Run: headless pygame with SDL's dummy video driver; simulated clock (each Clock.tick advances the game by its frame time, no real sleeping); random seed 0; keys injected as events and as key.get_pressed() state; no mouse input.
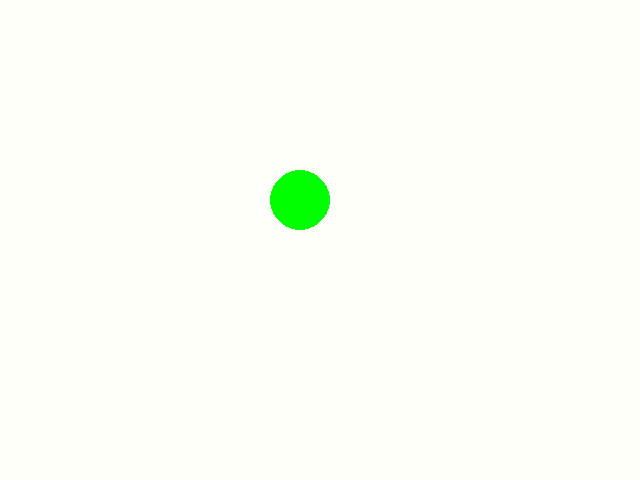
Frame 1 of 4 · flips 1–60 · no input
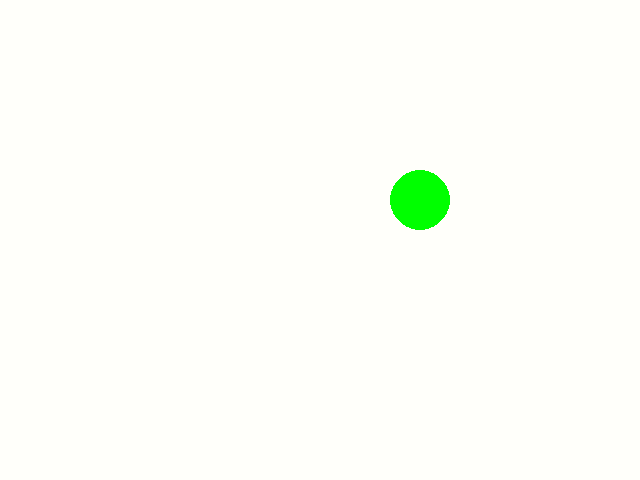
Frame 2 of 4 · flips 61–180 · tapped SPACE, RETURN · held RIGHT (→), D
Frame 3 of 4 · flips 181–300 · held DOWN (↓), S · screen unchanged from frame 2, image omitted
Frame 4 of 4 · flips 301–420 · held LEFT (←), A, UP (↑), W · screen same as frame 1, image omitted

The pygame program that drew these frames:

# My first Pygame program.
# Authors: Many people and Jason <PUT-YOUR-NAME-HERE>

import pygame
import sys
import time

backgroundColor = (255, 255, 250)

white = (0, 100, 100)
circleLocation = (300, 200)
circleRadius = 20
circleX = 300
circleY = 200
circleSpeed = 1
pygame.init()

screen = pygame.display.set_mode((640, 480))  # My first Pygame program.
green = (0, 255, 0)
x = 300
y = 200

while True:
    #time.sleep(0.05)
    for event in pygame.event.get():
        if event.type == pygame.QUIT:
            sys.exit()
    pressed_keys = pygame.key.get_pressed()
    if pressed_keys[pygame.K_RIGHT]:
        x = x + 1
    if pressed_keys[pygame.K_LEFT]:
        x = x - 1
    screen.fill(backgroundColor)

    pygame.draw.circle(screen, green, (x,y), 30)

   # circleRadius = circleRadius+1

   # pygame.draw.circle(screen, white, (circleX,circleY), circleRadius)
    #pygame.draw.circle(screen, (255, 0, 0), circleLocation, circleRadius // 2)
    pygame.display.update()
# TODO: Copy all of your   05-Animation.py   program and put it below this comment.
